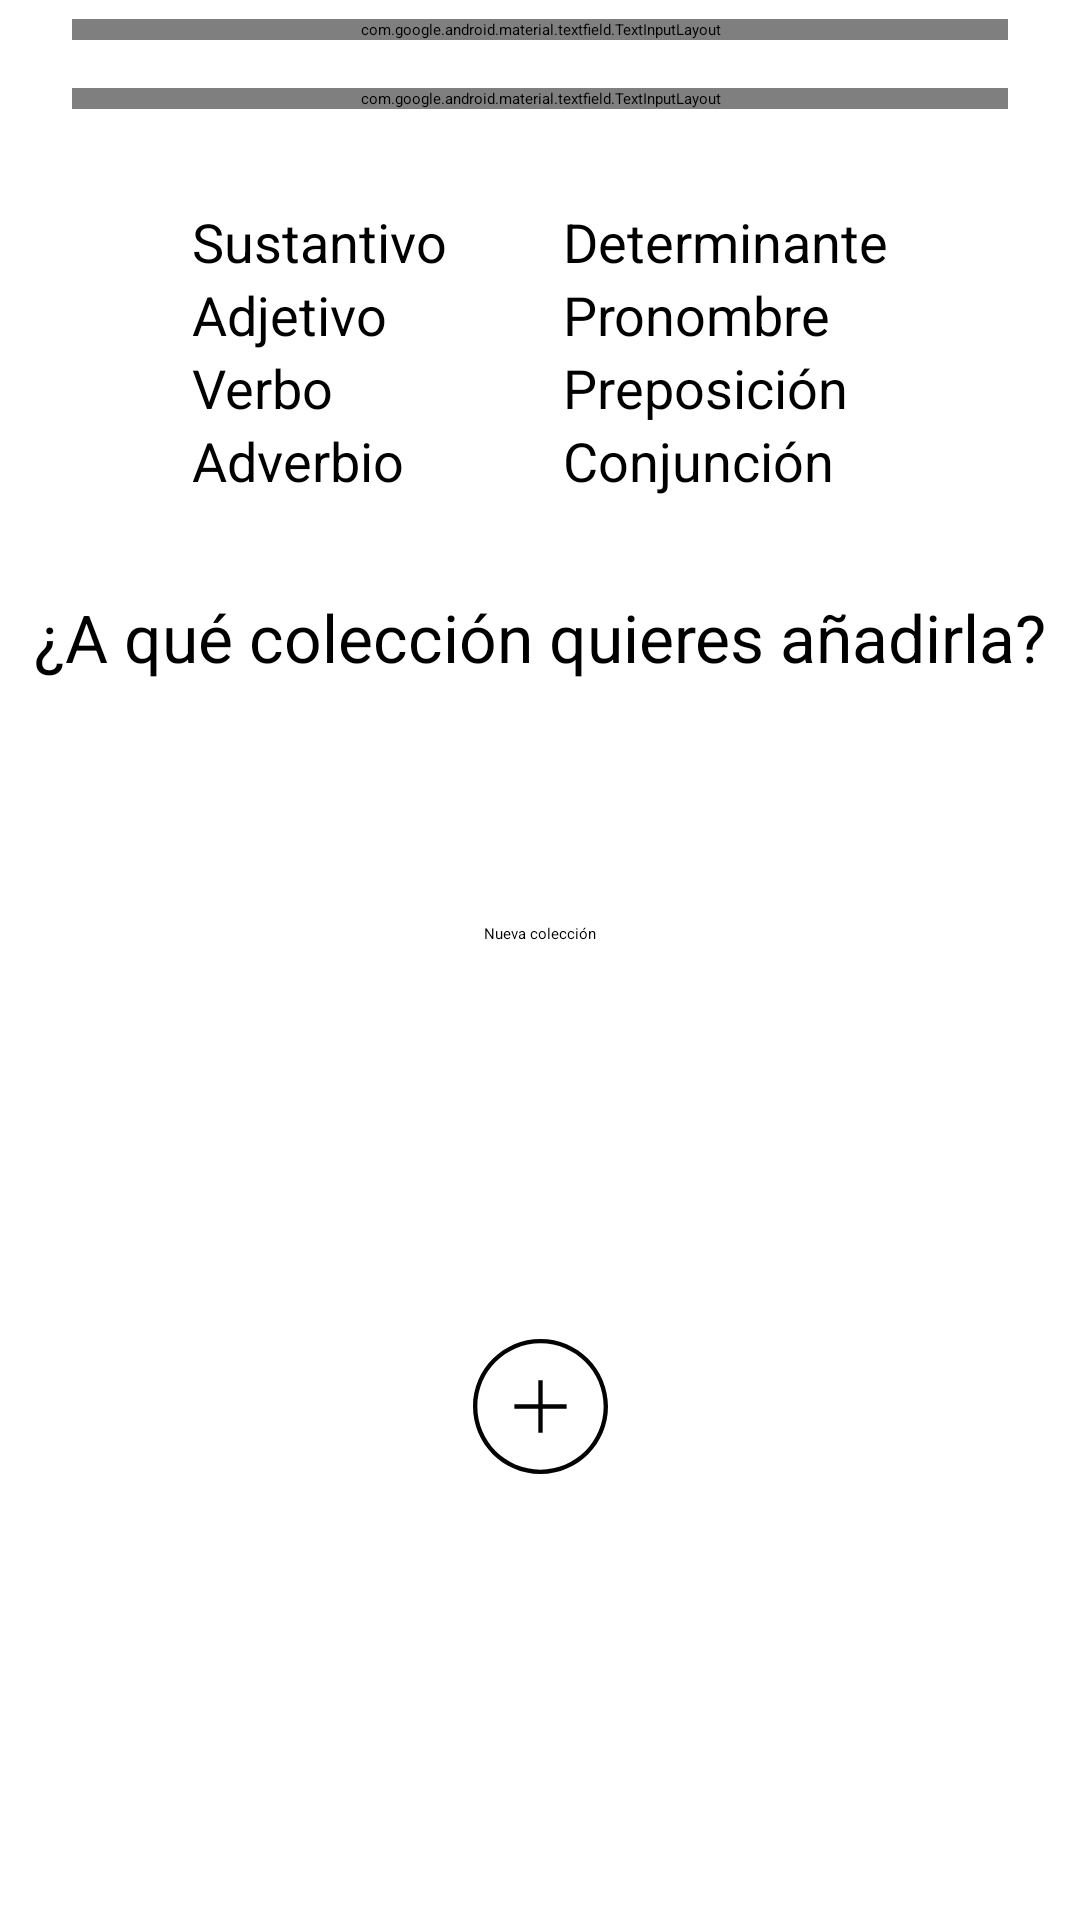

Produce the Android XML layout that renders to this screen, including the resource entries it uses.
<!-- AndroidManifest.xml: application theme MyTheme.DayNight -->
<!-- res/layout/activity_add_palabra.xml -->
<?xml version="1.0" encoding="utf-8"?>
<androidx.constraintlayout.widget.ConstraintLayout xmlns:android="http://schemas.android.com/apk/res/android"
    xmlns:app="http://schemas.android.com/apk/res-auto"
    xmlns:tools="http://schemas.android.com/tools"
    android:layout_width="match_parent"
    android:layout_height="match_parent">

    <com.google.android.material.textfield.TextInputLayout
        android:id="@+id/til_add_palabra"
        style="@style/Widget.Design.TextInputLayout"
        android:layout_width="match_parent"
        android:layout_height="wrap_content"
        android:layout_marginStart="24dp"
        android:layout_marginEnd="24dp"
        android:ems="10"
        android:hint="@string/palabra"
        app:layout_constraintBottom_toBottomOf="parent"
        app:layout_constraintEnd_toEndOf="parent"
        app:layout_constraintHorizontal_bias="0.518"
        app:layout_constraintStart_toStartOf="parent"
        app:layout_constraintTop_toTopOf="parent"
        app:layout_constraintVertical_bias="0.00999999">

        <com.google.android.material.textfield.TextInputEditText
            android:id="@+id/et_add_palabra"
            android:layout_width="match_parent"
            android:layout_height="match_parent"
            android:inputType="textCapSentences"
            android:textSize="24sp">

        </com.google.android.material.textfield.TextInputEditText>


    </com.google.android.material.textfield.TextInputLayout>

    <com.google.android.material.textfield.TextInputLayout
        android:id="@+id/til_add_traduccion"
        style="@style/Widget.Design.TextInputLayout"
        android:layout_width="match_parent"
        android:layout_height="wrap_content"
        android:layout_marginStart="24dp"
        android:layout_marginTop="16dp"
        android:layout_marginEnd="24dp"
        android:ems="10"
        android:hint="@string/traduccion"
        android:textAlignment="center"
        android:textSize="24sp"
        app:layout_constraintEnd_toEndOf="@+id/til_add_palabra"
        app:layout_constraintStart_toStartOf="@+id/til_add_palabra"
        app:layout_constraintTop_toBottomOf="@+id/til_add_palabra">

        <com.google.android.material.textfield.TextInputEditText
            android:id="@+id/et_add_traduccion"
            android:layout_width="match_parent"
            android:layout_height="match_parent"
            android:inputType="textCapSentences"
            android:textSize="24sp">

        </com.google.android.material.textfield.TextInputEditText>


    </com.google.android.material.textfield.TextInputLayout>

    <RadioGroup
        android:id="@+id/rg_tipo1"
        android:layout_width="wrap_content"
        android:layout_height="wrap_content"
        android:layout_marginStart="64dp"
        android:layout_marginTop="32dp"
        app:layout_constraintStart_toStartOf="parent"
        app:layout_constraintTop_toBottomOf="@+id/til_add_traduccion">

        <RadioButton
            android:id="@+id/rb_sustantivo"
            android:layout_width="match_parent"
            android:layout_height="wrap_content"
            android:text="@string/sustantivo"
            android:textSize="18sp" />

        <RadioButton
            android:id="@+id/rb_adjetivo"
            android:layout_width="match_parent"
            android:layout_height="wrap_content"
            android:text="@string/adjetivo"
            android:textSize="18sp" />

        <RadioButton
            android:id="@+id/rb_verbo"
            android:layout_width="match_parent"
            android:layout_height="wrap_content"
            android:text="@string/verbo"
            android:textSize="18sp" />

        <RadioButton
            android:id="@+id/rb_adverbio"
            android:layout_width="match_parent"
            android:layout_height="wrap_content"
            android:text="@string/adverbio"
            android:textSize="18sp" />
    </RadioGroup>

    <RadioGroup
        android:id="@+id/rg_tipo2"
        android:layout_width="wrap_content"
        android:layout_height="wrap_content"
        android:layout_marginEnd="64dp"
        app:layout_constraintEnd_toEndOf="parent"
        app:layout_constraintTop_toTopOf="@+id/rg_tipo1">

        <RadioButton
            android:id="@+id/rb_determinante"
            android:layout_width="match_parent"
            android:layout_height="wrap_content"
            android:text="@string/determinante"
            android:textSize="18sp" />

        <RadioButton
            android:id="@+id/rb_pronombre"
            android:layout_width="match_parent"
            android:layout_height="wrap_content"
            android:text="@string/pronombre"
            android:textSize="18sp" />

        <RadioButton
            android:id="@+id/rb_preposicion"
            android:layout_width="match_parent"
            android:layout_height="wrap_content"
            android:text="@string/preposicion"
            android:textSize="18sp" />

        <RadioButton
            android:id="@+id/rb_conjuncion"
            android:layout_width="match_parent"
            android:layout_height="wrap_content"
            android:text="@string/conjuncion"
            android:textSize="18sp" />
    </RadioGroup>

    <TextView
        android:id="@+id/textView5"
        android:layout_width="wrap_content"
        android:layout_height="wrap_content"
        android:layout_marginTop="32dp"
        android:text="@string/a_que_coleccion"
        android:textSize="22sp"
        app:layout_constraintEnd_toEndOf="parent"
        app:layout_constraintStart_toStartOf="parent"
        app:layout_constraintTop_toBottomOf="@+id/rg_tipo1" />

    <Spinner
        android:id="@+id/add_spinner"
        android:layout_width="wrap_content"
        android:layout_height="wrap_content"
        android:layout_marginTop="8dp"
        app:layout_constraintBottom_toBottomOf="parent"
        app:layout_constraintEnd_toEndOf="parent"
        app:layout_constraintStart_toStartOf="parent"
        app:layout_constraintTop_toBottomOf="@+id/textView5"
        app:layout_constraintVertical_bias="0.06999999" />

    <Button
        android:id="@+id/add_palabra_add_coleccion"
        android:layout_width="wrap_content"
        android:layout_height="wrap_content"
        android:onClick="aAddColeccion"
        android:text="@string/nueva_coleccion"
        app:layout_constraintBottom_toBottomOf="parent"
        app:layout_constraintEnd_toEndOf="parent"
        app:layout_constraintStart_toStartOf="parent"
        app:layout_constraintTop_toBottomOf="@+id/add_spinner"
        app:layout_constraintVertical_bias="0.120000005" />

    <ImageButton
        android:id="@+id/ib_editar_add_palabra"
        android:layout_width="wrap_content"
        android:layout_height="wrap_content"
        android:background="@drawable/ic_add_btn"
        android:onClick="executePalabra"
        app:layout_constraintBottom_toBottomOf="parent"
        app:layout_constraintEnd_toEndOf="@+id/add_palabra_add_coleccion"
        app:layout_constraintStart_toStartOf="@+id/add_palabra_add_coleccion"
        app:layout_constraintTop_toBottomOf="@+id/add_palabra_add_coleccion"
        app:layout_constraintVertical_bias="0.47000003" />


</androidx.constraintlayout.widget.ConstraintLayout>
<!-- resources referenced by this layout -->
<resources>
  <!-- drawable ic_add_btn (drawable) -->
  <vector xmlns:android="http://schemas.android.com/apk/res/android"
      android:width="45dp"
      android:height="45dp"
      android:viewportWidth="363.025"
      android:viewportHeight="363.024">
    <path
        android:pathData="M181.512,0C81.422,0 0,81.424 0,181.513c0,100.088 81.422,181.512 181.512,181.512c100.089,0 181.513,-81.424 181.513,-181.512C363.025,81.424 281.601,0 181.512,0zM181.512,351.314c-93.626,0 -169.802,-76.175 -169.802,-169.802S87.886,11.71 181.512,11.71c93.627,0 169.803,76.176 169.803,169.803S275.139,351.314 181.512,351.314z"
        android:fillColor="#030303"/>
    <path
        android:pathData="M187.368,111.25l-11.71,0l0,64.407l-64.408,0l0,11.711l64.408,0l0,64.407l11.71,0l0,-64.407l64.408,0l0,-11.711l-64.408,0z"
        android:fillColor="#030303"/>
  </vector>
  <string name="a_que_coleccion">¿A qué colección quieres añadirla?</string>
  <string name="adjetivo">Adjetivo</string>
  <string name="adverbio">Adverbio</string>
  <string name="conjuncion">Conjunción</string>
  <string name="determinante">Determinante</string>
  <string name="nueva_coleccion">"Nueva colección"</string>
  <string name="palabra">Palabra</string>
  <string name="preposicion">Preposición</string>
  <string name="pronombre">Pronombre</string>
  <string name="sustantivo">Sustantivo</string>
  <string name="traduccion">Traducción</string>
  <string name="verbo">Verbo</string>
</resources>
